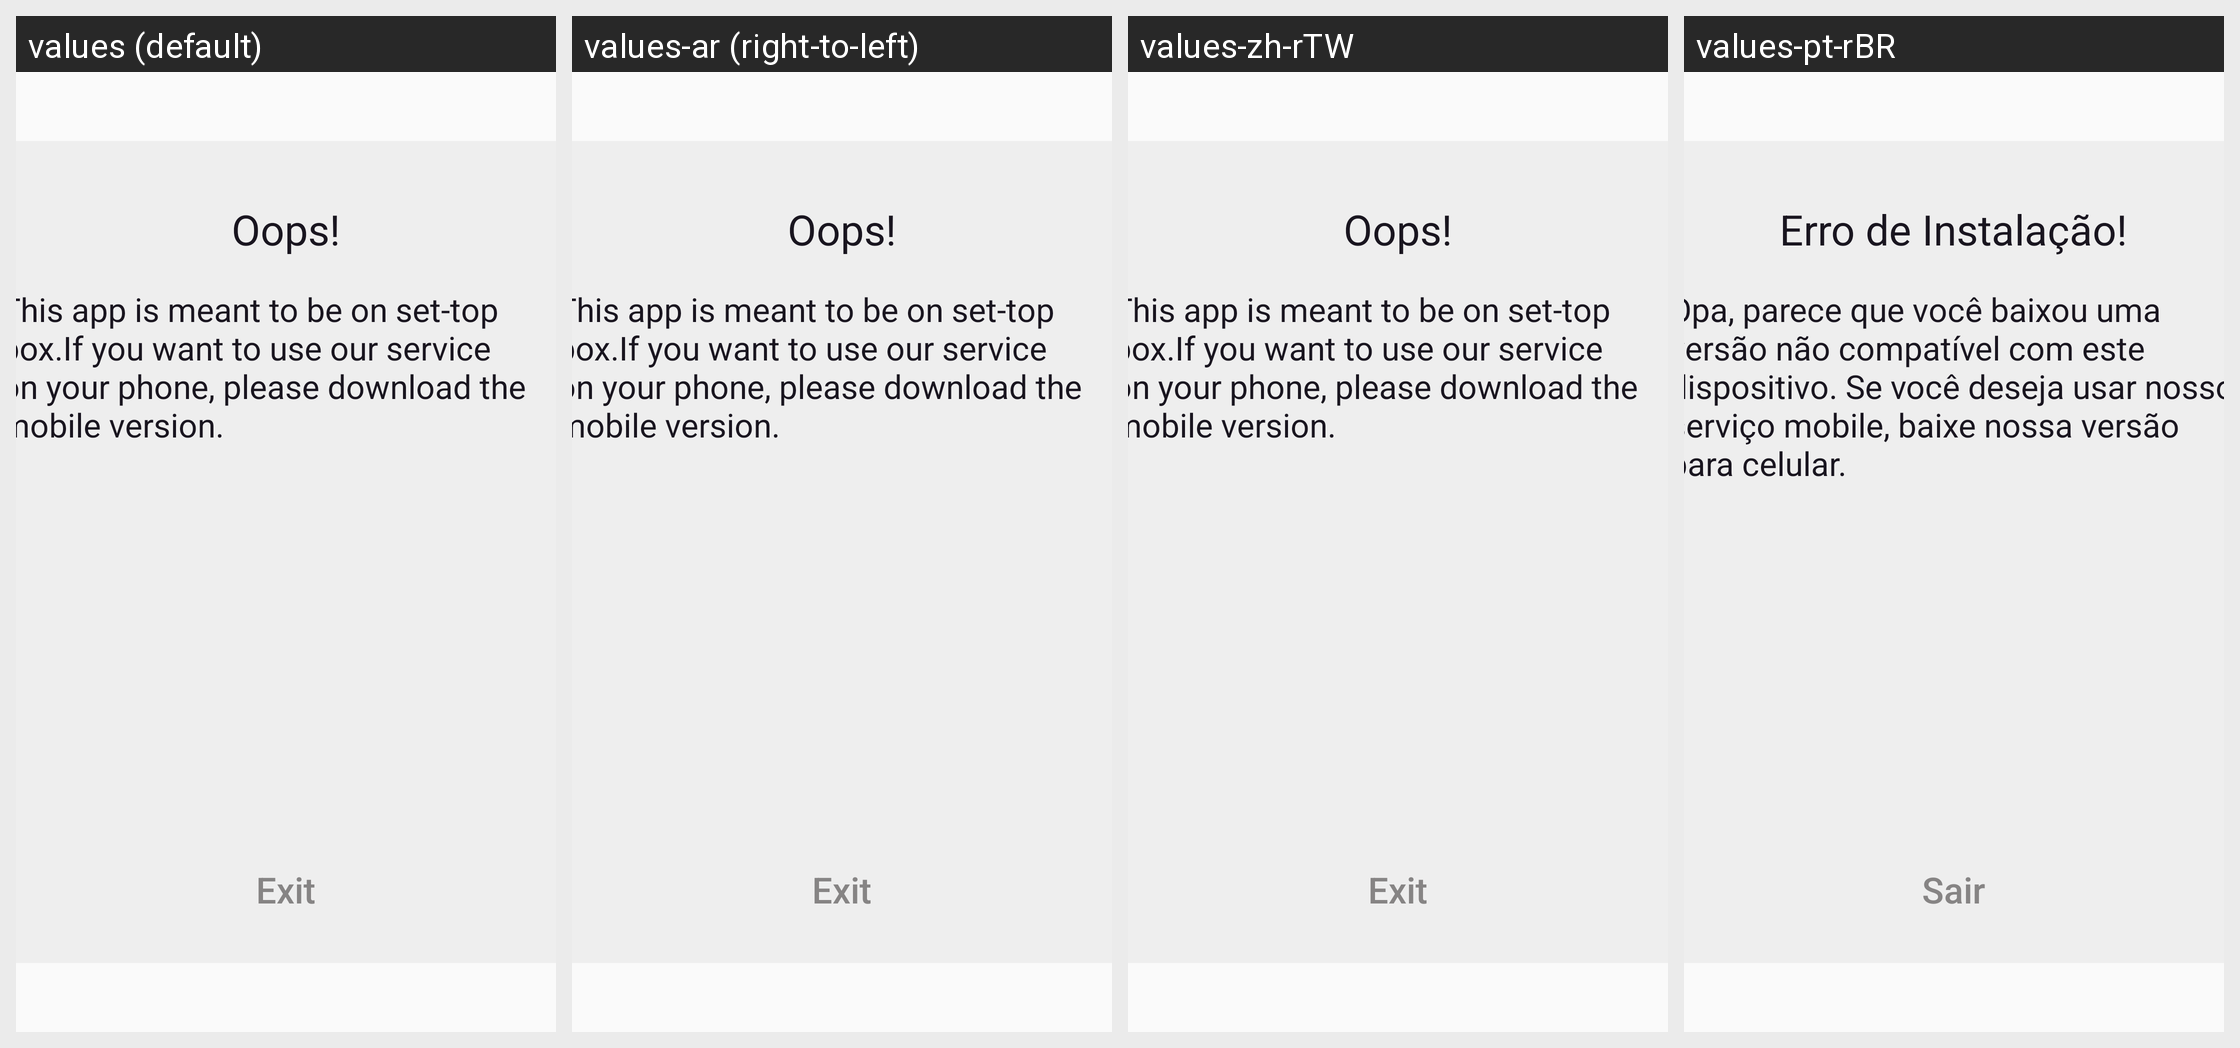

This grid shows one Android layout under several languages. Give, for every string resource on the screen, its name, the default text and each shown locale's text.
Android screen res/layout/dialog_appinstall_error.xml rendered under 4 locales, left to right: values (default), values-ar (right-to-left), values-zh-rTW, values-pt-rBR. Device: Nexus 5 (rendered at 1080×1920; each locale shown at half size, 540×960, under a caption strip naming it); theme Theme.AppCompat.DayNight.NoActionBar.
Other locales in the repository, not shown: values-af, values-am, values-as, values-az, values-be, values-bg, values-bn, values-bs, values-ca, values-cs, values-da, values-de, values-el, values-en-rGB, values-en-rIN, values-es, values-es-rUS, values-et, values-eu, values-fa, values-fi, values-fr, values-fr-rCA, values-gl, values-gu, values-hi, values-hr, values-hu, values-hy, values-in, values-is, values-it, values-iw, values-ja, values-ka, values-kk, values-km, values-kn, values-ko, values-ky, values-lo, values-lt, values-lv, values-mk, values-ml, values-mn, values-mr, values-ms, values-my, values-nb, values-ne, values-nl, values-or, values-pa, values-pl, values-pt, values-pt-rPT, values-ro, values-ru, values-si, values-sk, values-sl, values-sq, values-sr, values-sv, values-sw, values-ta, values-te, values-th, values-tl, values-tr, values-uk, values-ur, values-uz, values-vi, values-zh-rCN, values-zh-rHK, values-zu.
Strings drawn on this screen, with the default value and each locale's value (text and hints the layout hard-codes, and strings that could not be matched under every locale, appear in the picture but are not listed):

appinstall_error_title
  values: Oops!
  values-ar: Oops!  [not translated; the default value is used]
  values-zh-rTW: Oops!  [not translated; the default value is used]
  values-pt-rBR: Erro de Instalação!

appinstall_error_info
  values: This app is meant to be on set-top box.If you want to use our service on your phone, please download the mobile version.
  values-ar: This app is meant to be on set-top box.If you want to use our service on your phone, please download the mobile version.  [not translated; the default value is used]
  values-zh-rTW: This app is meant to be on set-top box.If you want to use our service on your phone, please download the mobile version.  [not translated; the default value is used]
  values-pt-rBR: Opa, parece que você baixou uma versão não compatível com este dispositivo. Se você deseja usar nosso serviço mobile, baixe nossa versão para celular.

exit
  values: Exit
  values-ar: Exit  [not translated; the default value is used]
  values-zh-rTW: Exit  [not translated; the default value is used]
  values-pt-rBR: Sair
